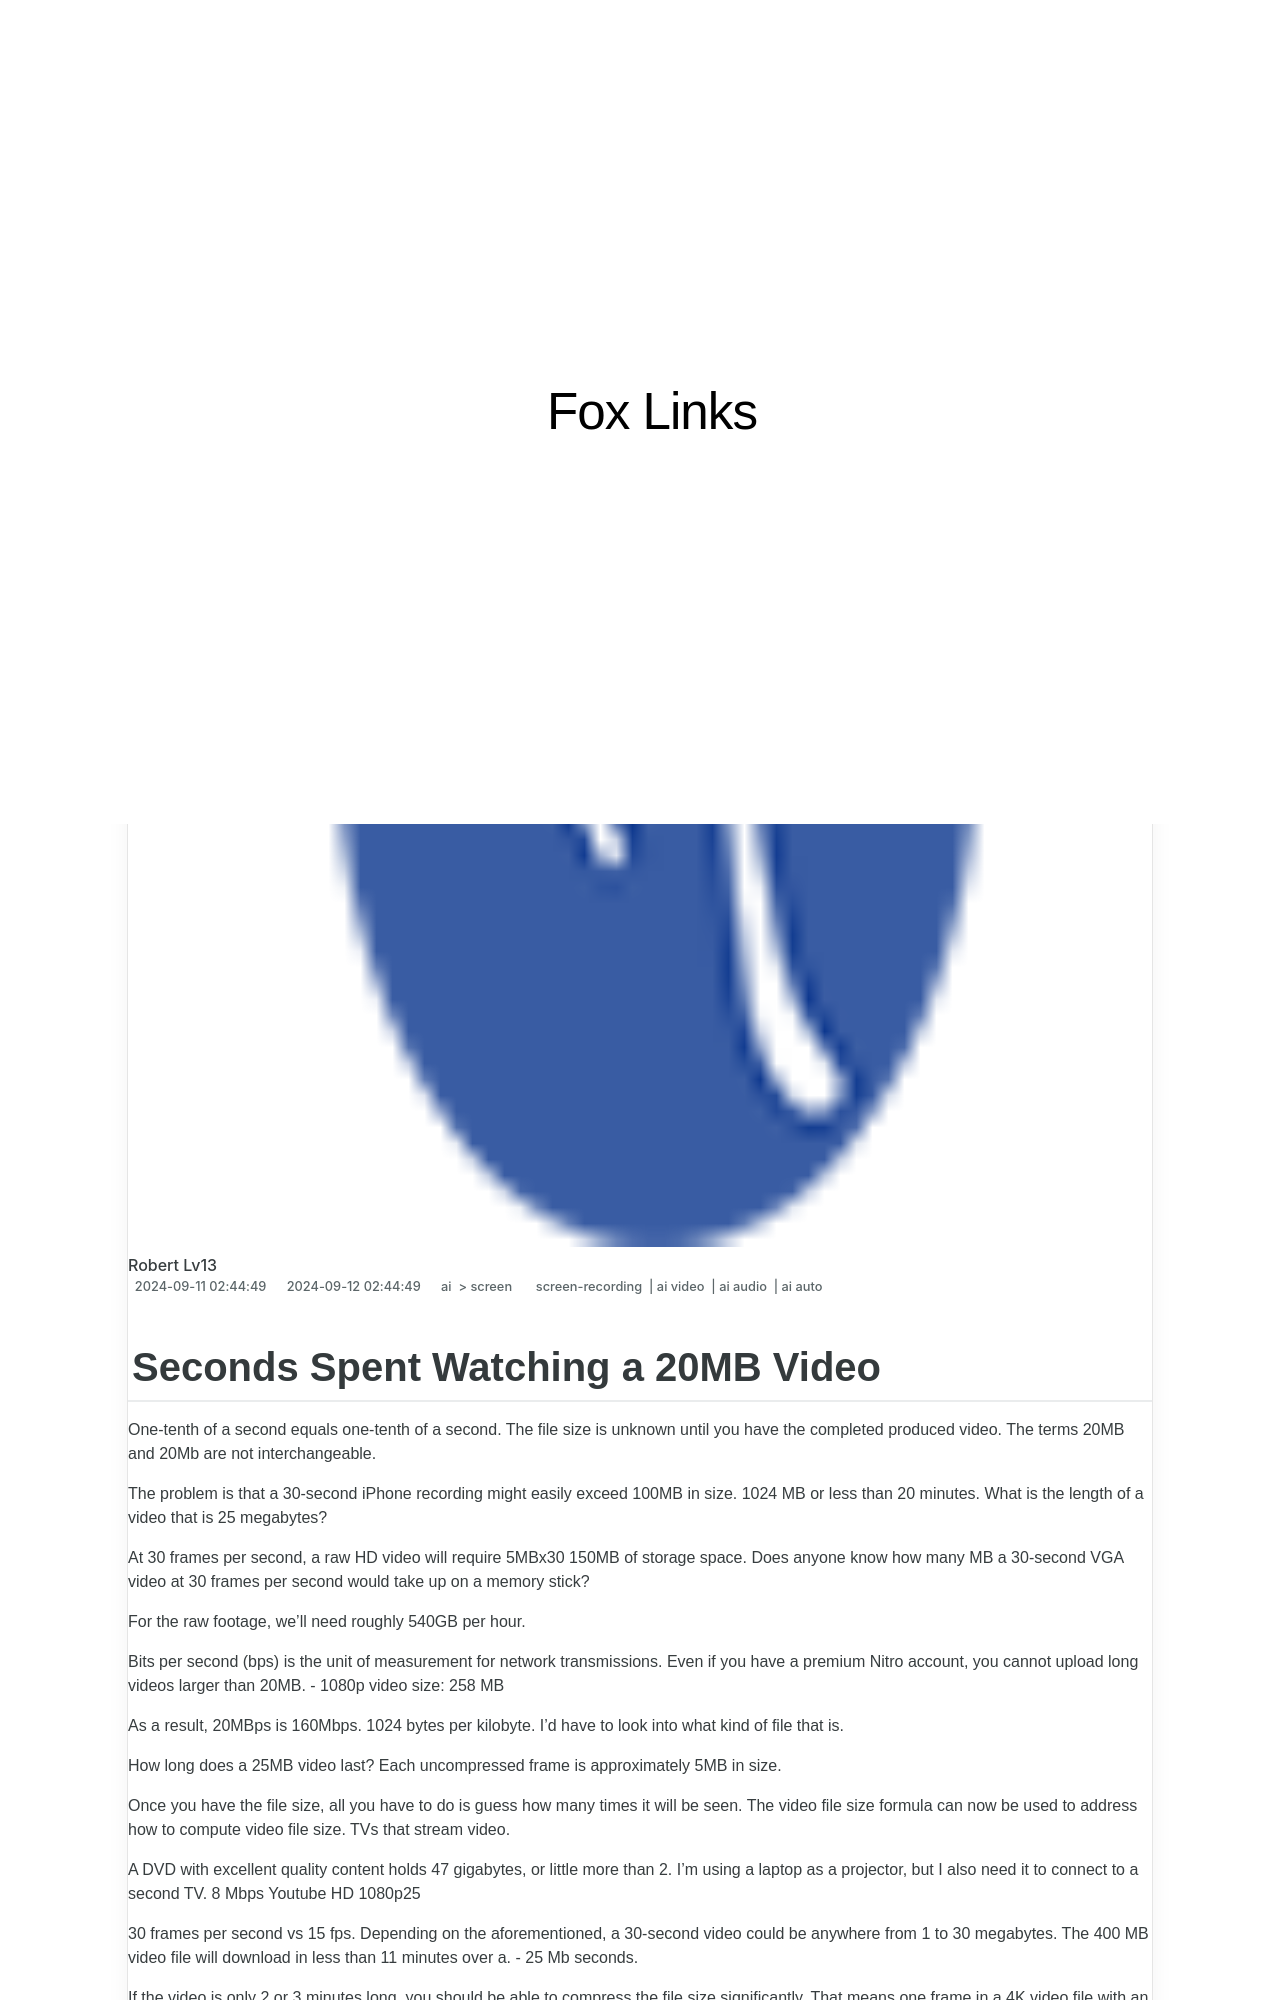

repository: techidaily/site-fox-links · page: in-2024-seconds-spent-watching-a-20mb-video/index.html · generator: jekyll

---
title: "In 2024, Seconds Spent Watching a 20MB Video"
date: 2024-09-11T02:44:49.608Z
updated: 2024-09-12T02:44:49.608Z
tags: 
  - screen-recording
  - ai video
  - ai audio
  - ai auto
categories: 
  - ai
  - screen
description: "This Article Describes In 2024, Seconds Spent Watching a 20MB Video"
excerpt: "This Article Describes In 2024, Seconds Spent Watching a 20MB Video"
keywords: "Video Engagement Duration,View Time for Small Videos,Average View Seconds (Smallfile),Video Length Watched,Short Video Engagement,Viewing Seconds on SMALL Video,Watching Time 20MB Video"
thumbnail: https://thmb.techidaily.com/1f521609b1c133bd14e0ec883446171896f3c613d559912a6d4e6e048b474186.jpg
---
